Run: headless pygame with SDL's dummy video driver; simulated clock (each Clock.tick advances the game by its frame time, no real sleeping); random seed 0; keys injected as events and as key.get_pressed() state; no mouse input.
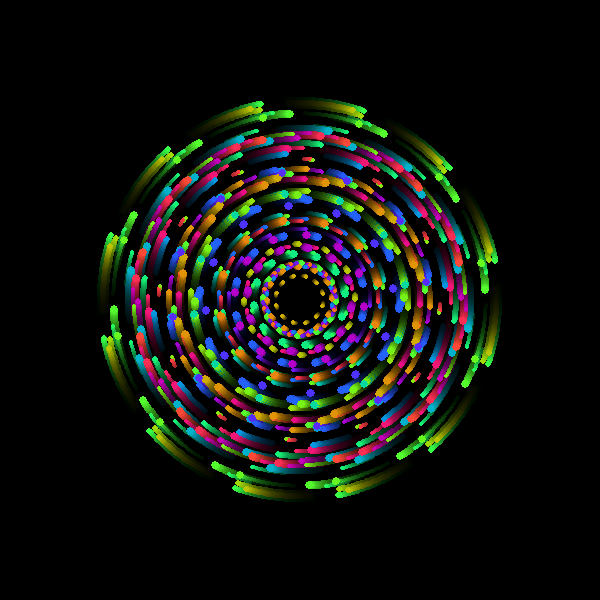
Frame 1 of 4 · flips 1–60 · no input
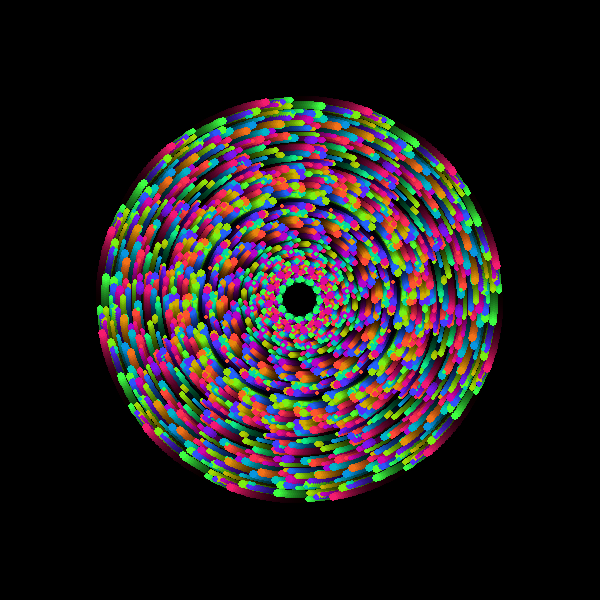
Frame 2 of 4 · flips 61–180 · tapped SPACE, RETURN · held RIGHT (→), D
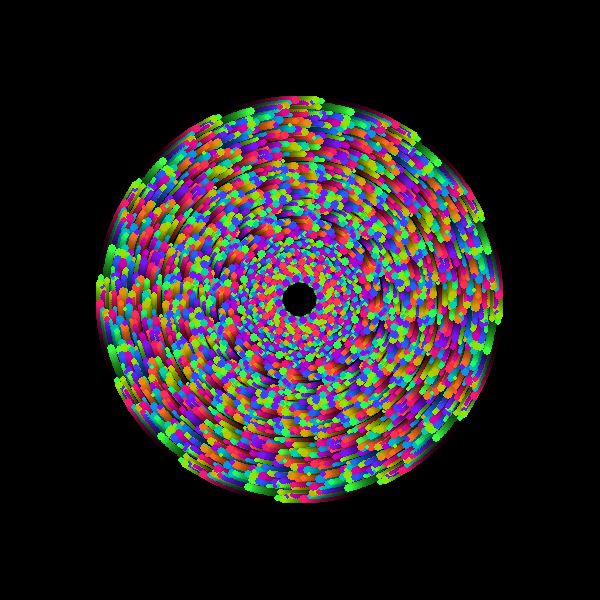
Frame 3 of 4 · flips 181–300 · held DOWN (↓), S
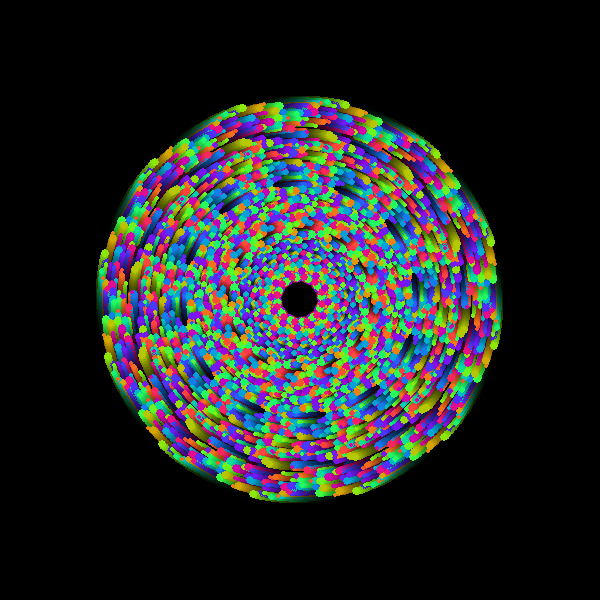
Frame 4 of 4 · flips 301–420 · held LEFT (←), A, UP (↑), W

The pygame program that drew these frames:

import pygame
import math
import random

# 初始化 Pygame
pygame.init()

# 设置窗口大小
WIDTH, HEIGHT = 600, 600
screen = pygame.display.set_mode((WIDTH, HEIGHT))
pygame.display.set_caption("万花筒之梦 - 少儿编程创意特效")

# 设置颜色和背景
BLACK = (0, 0, 0)
CENTER = (WIDTH // 2, HEIGHT // 2)

# 设置图形对称数量（片段数）
NUM_SYMMETRY = 12

# 用于存储彩色点
particles = []

# 定义颜色函数：根据角度生成彩虹色
def get_rainbow_color(angle):
    r = int(128 + 127 * math.sin(angle))
    g = int(128 + 127 * math.sin(angle + 2 * math.pi / 3))
    b = int(128 + 127 * math.sin(angle + 4 * math.pi / 3))
    return (r, g, b)

# 主循环控制变量
clock = pygame.time.Clock()
running = True
angle_offset = 0

while running:
    clock.tick(60)  # 每秒60帧

    # 检查退出事件
    for event in pygame.event.get():
        if event.type == pygame.QUIT:
            running = False

    # 填充背景为黑色，并带有透明度实现“拖影”效果
    overlay = pygame.Surface((WIDTH, HEIGHT), pygame.SRCALPHA)
    overlay.fill((0, 0, 0, 20))  # 最后的数字是透明度
    screen.blit(overlay, (0, 0))

    # 每一帧添加一个新的彩色点
    angle = random.uniform(0, 2 * math.pi)
    radius = random.uniform(20, 200)
    x = CENTER[0] + math.cos(angle) * radius
    y = CENTER[1] + math.sin(angle) * radius
    color = get_rainbow_color(angle + angle_offset)
    size = random.randint(2, 4)
    particles.append((x, y, color, size))

    # 限制点数量，防止卡顿
    if len(particles) > 300:
        particles.pop(0)

    # 绘制所有点，并以对称方式复制
    for p in particles:
        x0, y0, color, size = p
        dx = x0 - CENTER[0]
        dy = y0 - CENTER[1]
        for i in range(NUM_SYMMETRY):
            theta = 2 * math.pi * i / NUM_SYMMETRY + angle_offset
            rot_x = dx * math.cos(theta) - dy * math.sin(theta)
            rot_y = dx * math.sin(theta) + dy * math.cos(theta)
            draw_x = int(CENTER[0] + rot_x)
            draw_y = int(CENTER[1] + rot_y)
            pygame.draw.circle(screen, color, (draw_x, draw_y), size)

    # 增加角度偏移，让图案旋转
    angle_offset += 0.01

    # 更新屏幕显示
    pygame.display.flip()

# 退出 Pygame
pygame.quit()
